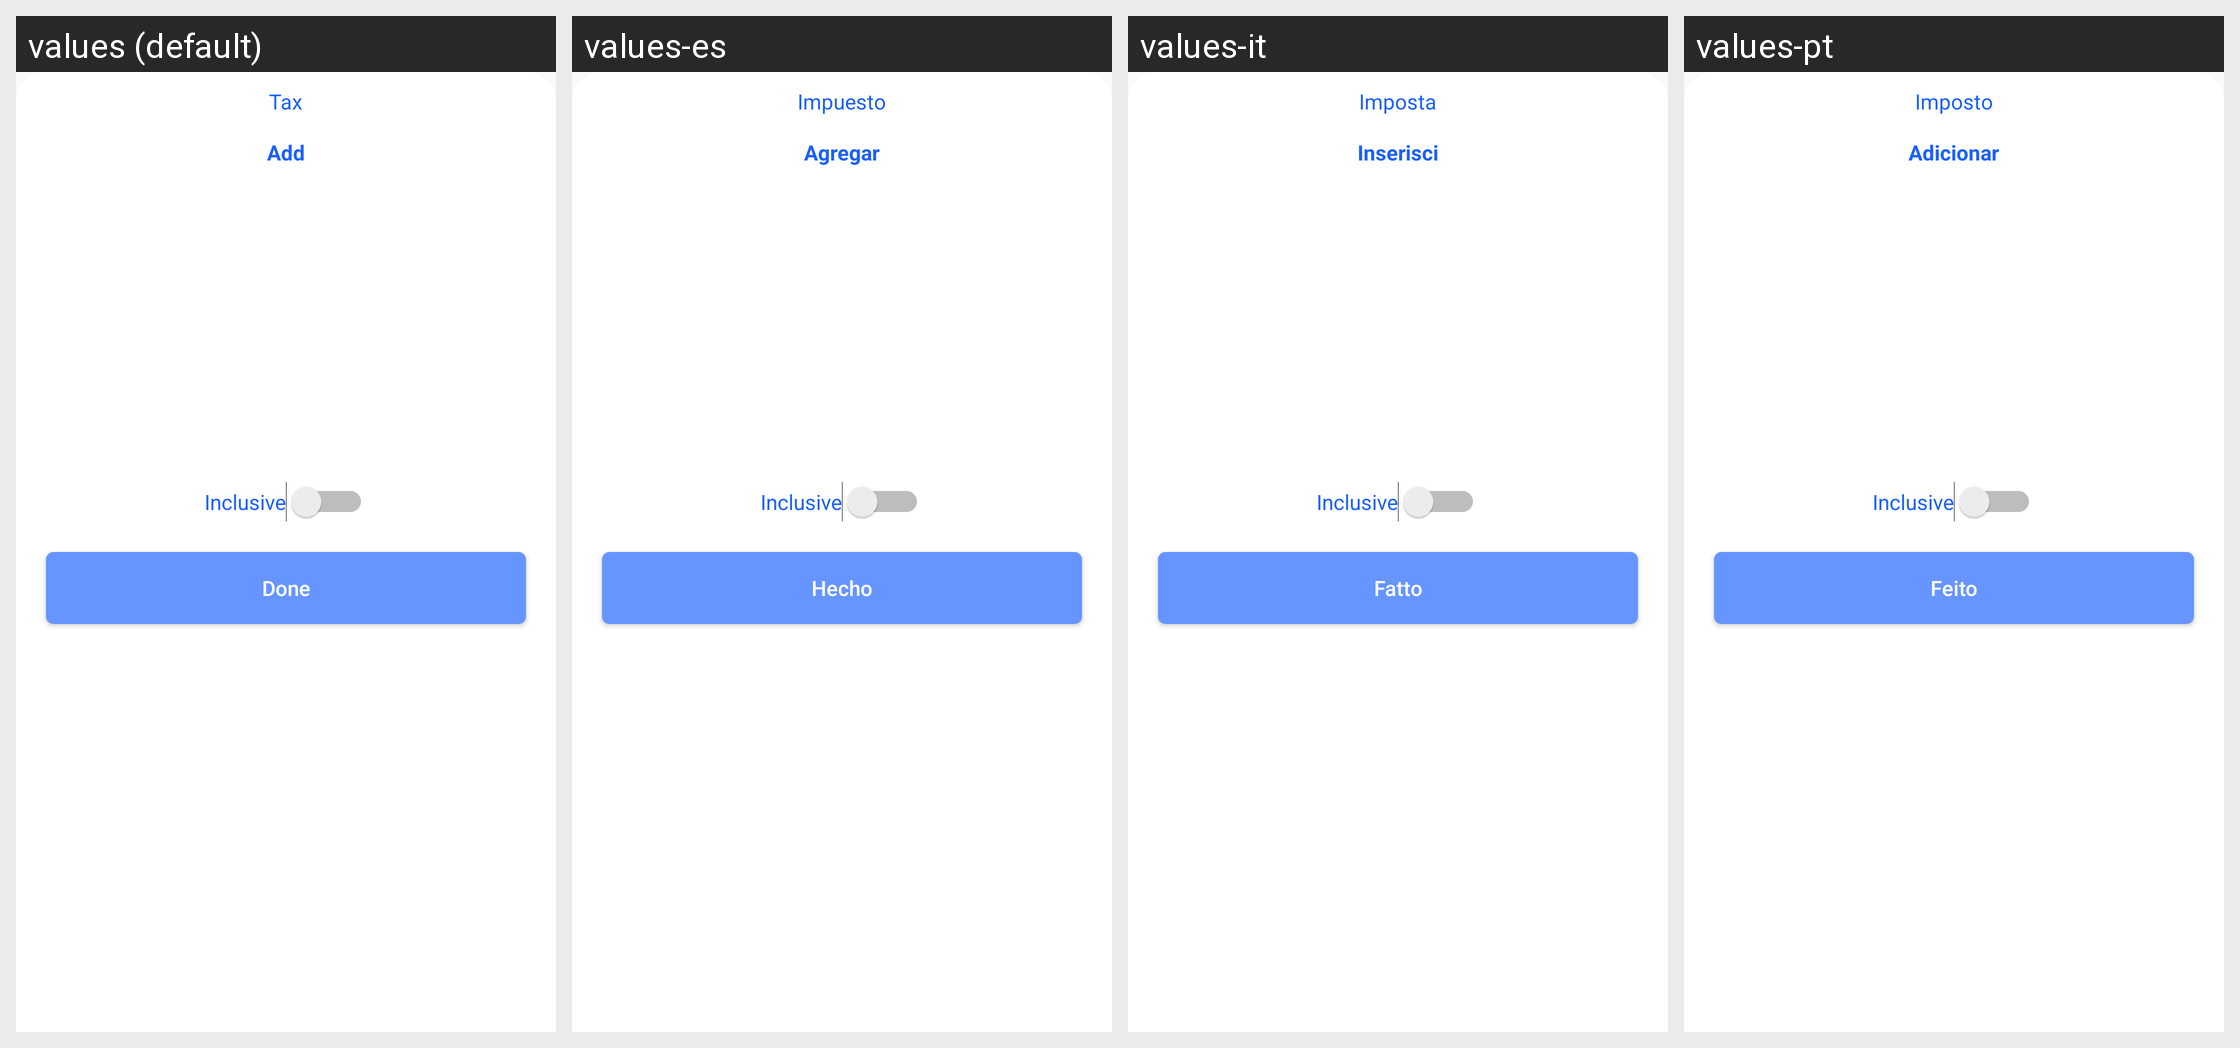

Here is an Android app screen in its default locale and in the app's own translations. Write out the translated-string differences for the strings that appear on this screen.
Android screen res/layout/tax_bottom_itemlayout.xml rendered under 4 locales, left to right: values (default), values-es, values-it, values-pt. Device: Nexus 5 (rendered at 1080×1920; each locale shown at half size, 540×960, under a caption strip naming it); theme AppTheme.
Other locales in the repository, not shown: values-ar, values-de, values-fr, values-nl.
Strings drawn on this screen, with the default value and each locale's value (text and hints the layout hard-codes, and strings that could not be matched under every locale, appear in the picture but are not listed):

Tax
  values: Tax
  values-es: Impuesto
  values-it: Imposta
  values-pt: Imposto

tax_Add
  values: Add
  values-es: Agregar
  values-it: Inserisci
  values-pt: Adicionar

tax_Inclusive
  values: Inclusive
  values-es: Inclusive  [not translated; the default value is used]
  values-it: Inclusive  [not translated; the default value is used]
  values-pt: Inclusive  [not translated; the default value is used]

done
  values: Done
  values-es: Hecho
  values-it: Fatto
  values-pt: Feito
